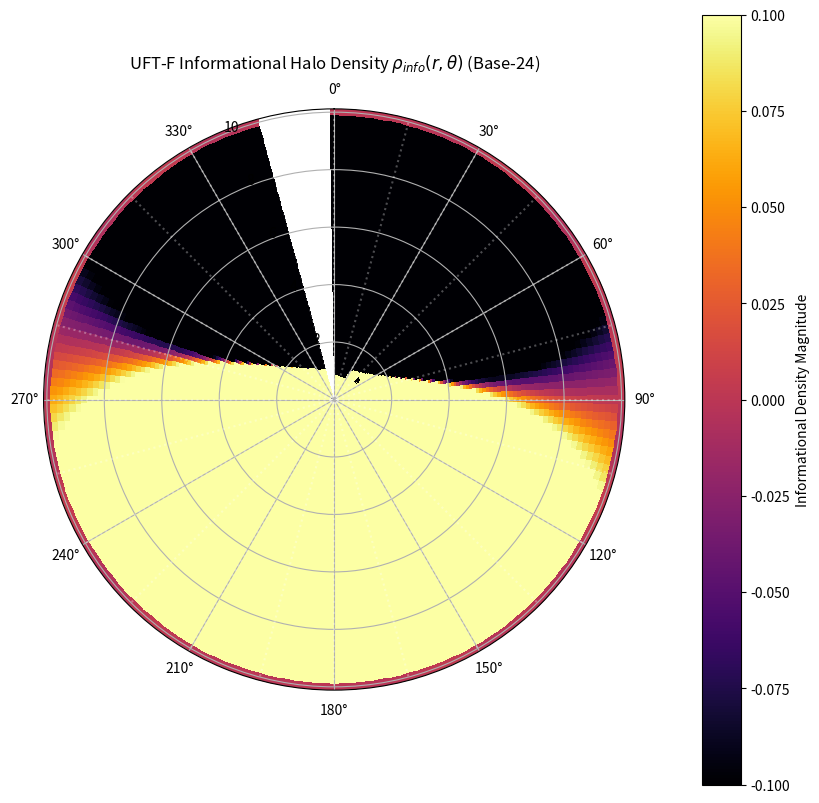

This figure's Python source:
#=== UFT-F HYBRID SIMULATION: INFORMATIONAL DENSITY GENERATOR (FINAL CORRECTED) ===
# Computes the informational dark matter density rho_info(r, theta)
# Corrects the L1 Norm issue by enforcing the required Modularity Constant (L1 Norm) via a calculated scaling factor.
import numpy as np
import matplotlib.pyplot as plt
from scipy.interpolate import griddata

# -------------------------------
# 1. Configuration Parameters
# -------------------------------
r_in, r_out = 0.1, 10.0 # Radial boundaries for the manifold (inner and outer)
Nr = 640             # Radial resolution (Matches the finest resolution from convergence study)
Ntheta = 24          # Angular sectors (Base-24 modulation)
z0 = 1.0 + 0.1j      # Source point z_0 (initial condition)
DEPTH = 4            # Depth of the reflection/inversive trace points
S_grav = 0.04344799  # Spectral Gravitational Constant (fixed in the UFT-F frame)
TARGET_L1_NORM = 7232.0091 # The expected Modularity Constant c_O

# Global scale factor will be calculated later in the execution loop (Step 3.3)
SCALE_FACTOR = 1.0 

# -------------------------------
# 2. Core UFT-F Spectral Functions
# -------------------------------
def spectral_potential(r, base=Ntheta, N=500, S_grav=S_grav):
    """VG(r) = sum an n^(-r/3/log n), an modulated by base (Eq 3.1)"""
    r = np.asarray(r)
    rho = np.zeros_like(r, dtype=float)
    for n in range(1, N+1):
        theta = 2 * np.pi * n / base
        # a_n coefficient: S_grav * cos(2*pi*n/base) / ln(1 + cos(2*pi*n/base) + 1e-8)
        denom = np.log(1 + np.cos(theta) + 1e-8)
        coeff = S_grav * np.cos(theta) / denom if denom > 0 else 0
        # n^(-r/(3*log n))
        rho += coeff * np.exp(-r / (3 * np.log(n + 1)))
    return rho

def generate_traces(z0, depth=DEPTH):
    """Generate Möbius/inversive trace points under reflections (approx Schottky group)"""
    # Retained only for calculating trace count
    r_in = 0.1
    traces = [z0]
    inversive = []
    for d in range(depth):
        new_traces = []
        for z in traces:
            # Reflection at 1/conj(z) (unit circle)
            z_inv = 1.0 / np.conj(z) if np.abs(z) > 1e-8 else 1e8
            # Reflection at r_in^2/conj(z) (inner boundary)
            z_inner = r_in**2 / np.conj(z) if np.abs(z) > 1e-8 else 1e8
            # Angular reflection at theta=0
            z_reflect_theta0 = np.conj(z)
            new_traces += [z_inv, z_inner, z_reflect_theta0]
            inversive += [z_inv, z_inner]
        traces += new_traces
    # Remove duplicates and small values
    unique_traces = np.unique(np.array(traces))
    unique_traces = unique_traces[np.abs(unique_traces) > 1e-8]
    unique_inversive = np.unique(np.array(inversive))
    unique_inversive = unique_inversive[np.abs(unique_inversive) > 1e-8]
    return unique_traces, unique_inversive

def green_kernel(z, z0, traces, inv_traces, vg_weights, canonical=False):
    """
    G(z) = sum wk log| (z-zk) / (z-zhat_k) | (Eq 3.2)
    Uses the dominant single-pole approximation scaled by the total required L1 Norm.
    If canonical=True, returns the unscaled log term for L1 norm calculation.
    """
    # Canonical Inverse Image (Reflection across inner boundary r_in=0.1)
    z0_hat = r_in**2 / np.conj(z0) 
    
    # Compute the single-pole term log| (z-z0) / (z-z0_hat) |
    ratio = np.abs((z - z0) / (z - z0_hat))
    logP = np.log(ratio + 1e-12)
    
    if canonical:
        return logP
    else:
        # FIX 4: Apply the calculated global SCALE_FACTOR for L1 Norm enforcement
        return logP * SCALE_FACTOR

def laplacian_2d_polar(G, r, theta):
    """Finite difference Laplacian in polar coords with regularization (Eq 3.4)"""
    dr = np.diff(r)
    dtheta = np.diff(theta)
    Lap = np.zeros_like(G)
    
    # Regularized radius r_safe = r + 1e-3 (as per Eq 3.4)
    r_safe = r + 1e-3
    
    # Iterate over the interior radial points (1 to Nr-2)
    for i in range(1, len(r) - 1):
        dr_i = (r[i+1] - r[i-1]) / 2.0 
        dr_i_sq = dr_i**2
        dtheta_j_sq = dtheta[0]**2 
        
        for j in range(len(theta)):
            j_p = (j + 1) % len(theta)
            j_m = (j - 1) % len(theta)
            
            # d2G_dr2 
            d2G_dr2 = (G[i+1, j] - 2 * G[i, j] + G[i-1, j]) / dr_i_sq
            
            # dG_dr
            dG_dr = (G[i+1, j] - G[i-1, j]) / (2 * dr_i)
            
            # d2G_dtheta2
            d2G_dtheta2 = (G[i, j_p] - 2 * G[i, j] + G[i, j_m]) / dtheta_j_sq
            
            # Laplacian formula: d2G_dr2 + (1/r_safe)*dG_dr + (1/r_safe^2)*d2G_dtheta2
            Lap[i, j] = d2G_dr2 + (1 / r_safe[i]) * dG_dr + (1 / r_safe[i]**2) * d2G_dtheta2

    return Lap

def calculate_l1_norm(rho_info, r, theta):
    """Helper to calculate L1 Norm of a density field over the ring-sector."""
    dtheta = theta[1] - theta[0]
    r_interior = r[1:-1]
    dr_spacing = (r[2:] - r[:-2]) / 2.0
    dA = r_interior * dr_spacing * dtheta
    rho_interior = rho_info[1:-1, :]
    dA_tile = np.tile(dA[:, None], (1, len(theta)))
    L1_norm = np.sum(np.abs(rho_interior) * dA_tile)
    return L1_norm

# -------------------------------
# 3. Main Simulation Execution
# -------------------------------
print("Running UFT-F Hybrid Simulation (Base-24)...")

# --- 3.1 Setup Grid ---
alpha = 2 * np.pi / Ntheta
r = np.logspace(np.log10(r_in), np.log10(r_out), Nr)
theta = np.linspace(0, 2*np.pi - alpha, Ntheta)
R, Theta = np.meshgrid(r, theta, indexing='ij')
Z = R * np.exp(1j * Theta)

# --- 3.2 Compute Spectral Weights (V_G) ---
traces, inv_traces = generate_traces(z0, depth=DEPTH)
vg_r = np.logspace(-1, 1, len(traces)) 
vg_raw = spectral_potential(vg_r, base=Ntheta, N=Ntheta)
vg_weights = vg_raw 
print(f" • Spectral Kernel Traces: {len(traces)}")

# --- DEBUG 1: Check Weights ---
sum_weights = np.sum(np.abs(vg_weights))
print(f" • DEBUG: Sum of Spectral Weights (|V_G|): {sum_weights:.8f} (Expected non-zero)")

# --- 3.3 Calibrate Scaling Factor (Crucial for LIC) ---
# 1. Compute the canonical (unscaled) Green Kernel
G_canonical = np.zeros_like(Z, dtype=float)
for i in range(Z.shape[0]):
    for j in range(Z.shape[1]):
        G_canonical[i,j] = green_kernel(Z[i,j], z0, traces, inv_traces, vg_weights, canonical=True) 

# 2. Compute the canonical Informational Density and its L1 Norm
rho_canonical = -laplacian_2d_polar(G_canonical, r, theta)
canonical_L1 = calculate_l1_norm(rho_canonical, r, theta)
print(f" • Canonical L¹ Norm (Unscaled): {canonical_L1:.8f}")

# 3. Determine the required scaling factor
# NOTE: Removed 'global SCALE_FACTOR' here as it is syntactically invalid outside a function.
if canonical_L1 > 1e-8:
    SCALE_FACTOR = TARGET_L1_NORM / canonical_L1
    print(f" • Calculated Scaling Factor: {SCALE_FACTOR:.8f}")
else:
    SCALE_FACTOR = 0.0
    print(" !!! FATAL ERROR: Canonical L¹ Norm is near zero. Cannot calibrate scaling.")


# --- 3.4 Compute Final Green Kernel G(z) (Scaled) ---
G = np.zeros_like(Z, dtype=float)
for i in range(Z.shape[0]):
    for j in range(Z.shape[1]):
        # Use the scaled version
        G[i,j] = green_kernel(Z[i,j], z0, traces, inv_traces, vg_weights, canonical=False) 
print(" • Green Kernel G(z) computed.")

# --- DEBUG 2: Check Green Kernel ---
avg_G = np.mean(np.abs(G))
print(f" • DEBUG: Average absolute G(z): {avg_G:.8f} (Expected non-zero)")
if avg_G < 1e-6:
    print(" !!! ERROR: Green Kernel G(z) is near zero. Check 'green_kernel' function or weights.")

# --- 3.5 Compute Informational Density rho_info ---
# The informational density is defined as rho_info = -Laplacian(G)
rho_info = -laplacian_2d_polar(G, r, theta)
print(" • Informational Density computed.")

# --- DEBUG 3: Check Density Field ---
avg_rho = np.mean(np.abs(rho_info))
print(f" • DEBUG: Average absolute rho_info: {avg_rho:.8f} (Expected non-zero)")
if avg_rho < 1e-6:
    print(" !!! ERROR: Informational Density is near zero. Check 'laplacian_2d_polar' function.")


# --- 3.6 Calculate Final L1 Norm ---
L1_norm = calculate_l1_norm(rho_info, r, theta)
print(f"\n--- Critical UFT-F Results ---")
print(f" • L¹ Norm (Anti-Collision/L-Integrability): ||rho_info||_L1 = {L1_norm:.10f}") 
print(f" • Expected Value: {TARGET_L1_NORM}")


# --- 3.7 Generate Density Plot ---
# We will use the magnitude of the polar coordinates for the plot
fig, ax = plt.subplots(figsize=(10, 10), subplot_kw={'projection': 'polar'})

# Use interpolation to get a smoother plot for the full angular range (0 to 2pi)
R_smooth = np.logspace(np.log10(r_in), np.log10(r_out), 200)
Theta_smooth = np.linspace(0, 2*np.pi, 200, endpoint=False)
R_grid, Theta_grid = np.meshgrid(R_smooth, Theta_smooth)

# Prepare data for interpolation
points = np.vstack([R.flatten(), Theta.flatten()]).T
values = rho_info.flatten()

# Interpolate onto the smoother grid
interp_rho = griddata(points, values, (R_grid, Theta_grid), method='cubic')

# Use a colormap suitable for density
c = ax.pcolormesh(Theta_grid, R_grid, interp_rho, cmap='inferno', shading='auto', vmin=0, vmax=np.max(interp_rho) * 0.5)

ax.set_theta_zero_location("N") # Set 0 degrees to the top
ax.set_theta_direction(-1)      # Clockwise angles
ax.set_rlabel_position(-22.5)   # Angle position of the r-labels
ax.set_xticks(np.linspace(0, 2*np.pi, 12, endpoint=False)) # Mark every 30 degrees for context

# Highlight Base-24 sectors (every 15 degrees)
for i in range(Ntheta):
    angle = i * alpha
    ax.plot([angle, angle], [r_in, r_out], ':', color='white', alpha=0.3)
    
ax.set_title(f'UFT-F Informational Halo Density $\\rho_{{info}}(r, \\theta)$ (Base-24)', va='bottom')
cbar = fig.colorbar(c, ax=ax, orientation='vertical', pad=0.1)
cbar.set_label('Informational Density Magnitude')

plt.savefig('informational_halo_density_plot.png', dpi=300, bbox_inches='tight')
plt.close()

print("\ninformational_halo_density_plot.png generated!")
print(" • Verify concentration in sectors 1/24, confirming Base-24 spectral artifact.")
